Photos from the image-classification dataset "pr" in the GitHub repository ndrpscl/MNetv3. Its 9 classes are: butterhead lettuce, crisphead lettuce, curly lettuce, iceberg lettuce, lollo lettuce, looseleaf lettuce, oak leaf lettuce, red leaf lettuce, romaine lettuce.

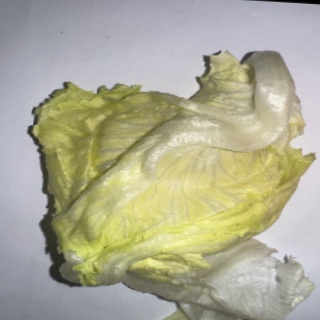
Label: crisphead lettuce

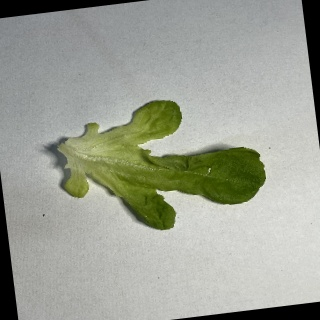
Label: oak leaf lettuce

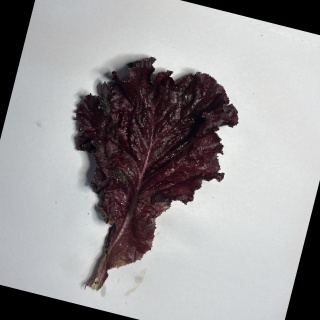
Label: red leaf lettuce

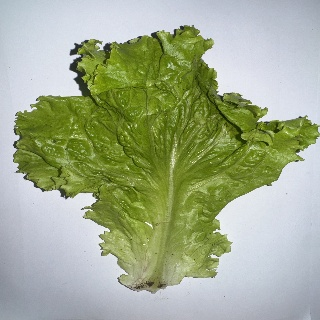
Label: curly lettuce

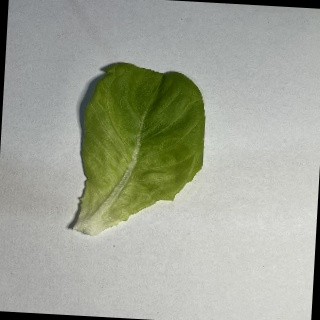
Label: butterhead lettuce

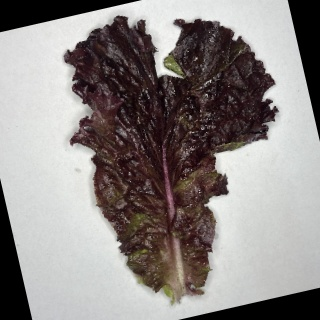
Label: lollo lettuce
